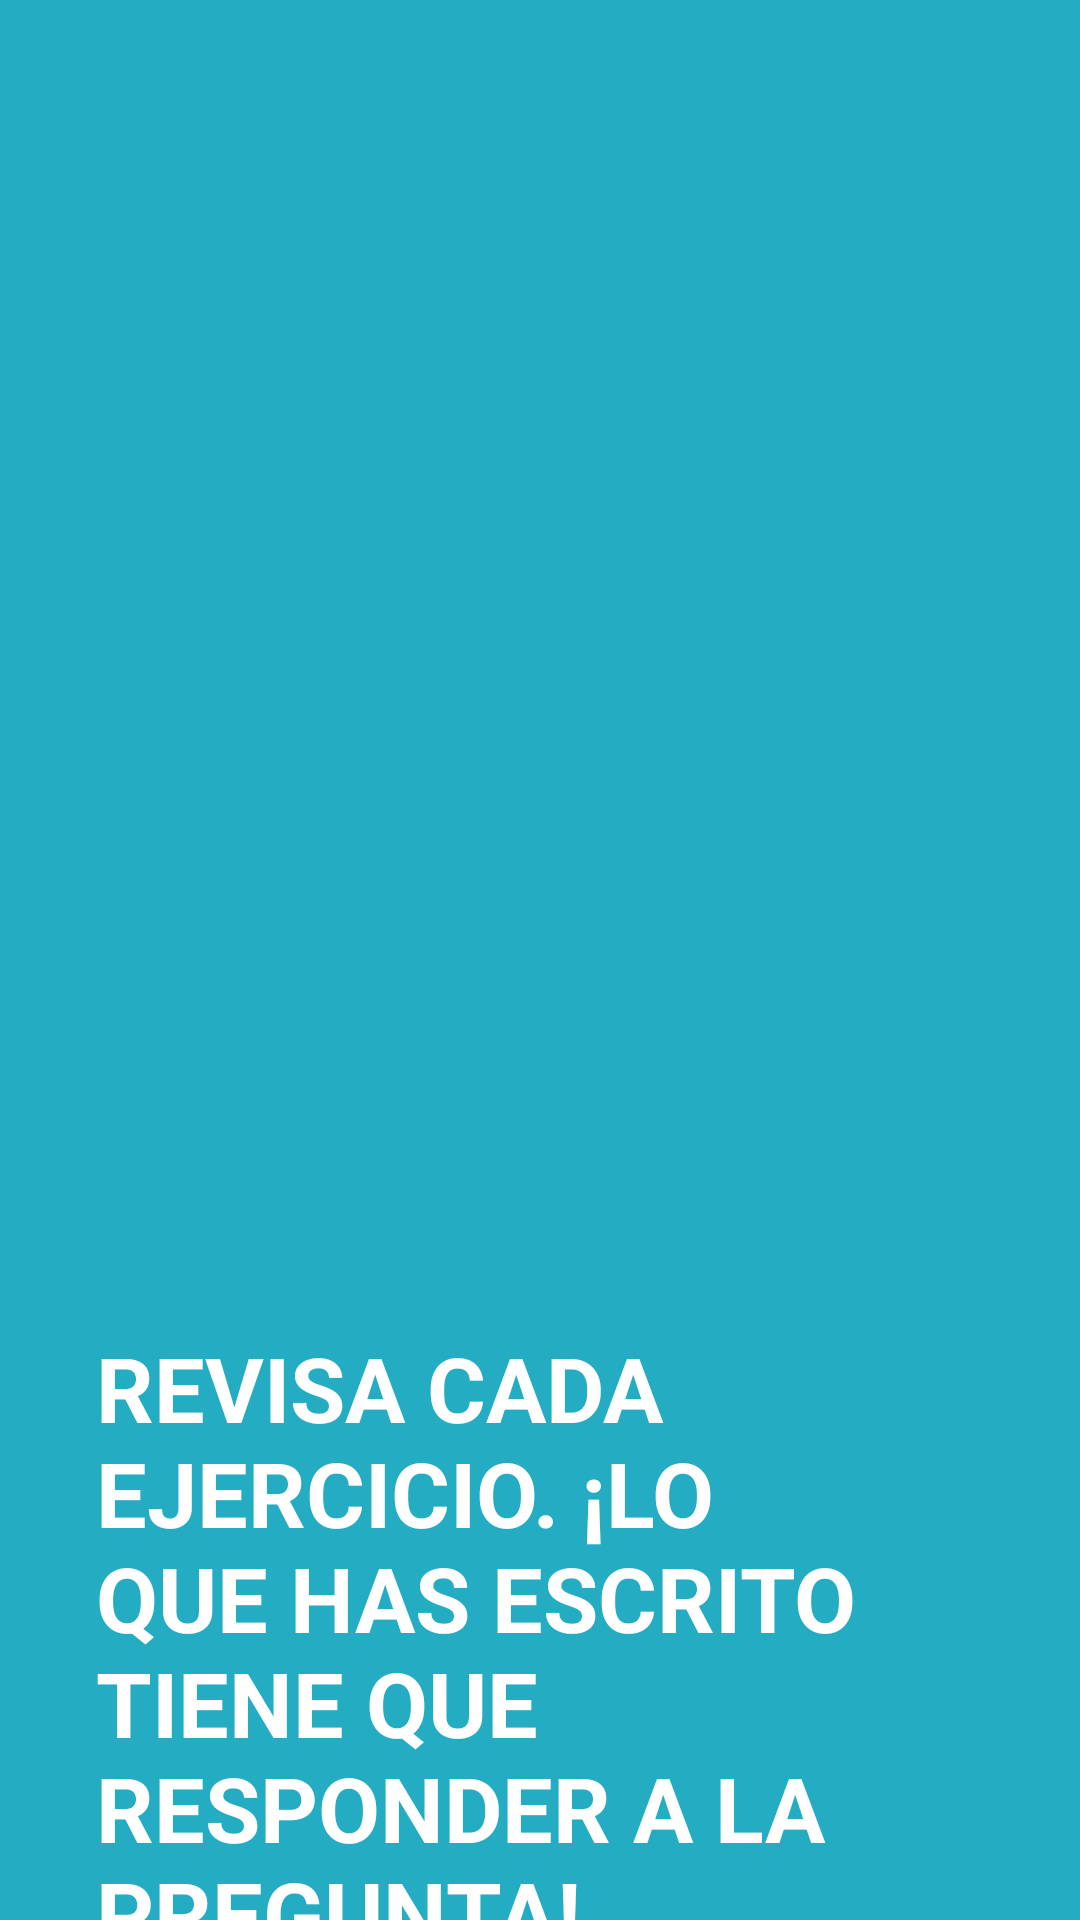

Here is an Android app screen rendered from its layout file. Give the layout XML and the strings, colors and styles it references.
<!-- AndroidManifest.xml: fallback theme Theme.MaterialComponents.DayNight.NoActionBar -->
<!-- res/layout/activity_organizar_estudio6.xml -->
<?xml version="1.0" encoding="utf-8"?>
<androidx.constraintlayout.widget.ConstraintLayout xmlns:android="http://schemas.android.com/apk/res/android"
    xmlns:app="http://schemas.android.com/apk/res-auto"
    xmlns:tools="http://schemas.android.com/tools"
    android:layout_width="match_parent"
    android:layout_height="match_parent"
    tools:context=".activity_organizar_estudio6"
    android:background="#24acc2">

    <TextView
        android:id="@+id/textView11"
        android:layout_width="0dp"
        android:layout_height="wrap_content"
        android:layout_marginStart="28dp"
        android:layout_marginLeft="28dp"
        android:layout_marginTop="16dp"
        android:layout_marginEnd="341dp"
        android:layout_marginRight="341dp"
        android:text="@string/String_organizaTareas"
        android:textColor="#000000"
        android:textSize="18dp"
        android:textStyle="bold"
        app:layout_constraintEnd_toEndOf="parent"
        app:layout_constraintStart_toStartOf="parent"
        app:layout_constraintTop_toTopOf="parent"
        tools:text="@string/String_organizaTareas" />

    <TextView
        android:id="@+id/textView12"
        android:layout_width="0dp"
        android:layout_height="wrap_content"
        android:layout_marginStart="32dp"
        android:layout_marginTop="24dp"
        android:layout_marginEnd="56dp"
        android:text="@string/String_revisaPregunta"
        android:textColor="#FFFFFF"
        android:textSize="30dp"
        android:textStyle="bold"
        app:layout_constraintEnd_toEndOf="parent"
        app:layout_constraintHorizontal_bias="0.0"
        app:layout_constraintStart_toStartOf="parent"
        app:layout_constraintTop_toBottomOf="@+id/textView11" />

    <Button
        android:id="@+id/button12"
        android:layout_width="96dp"
        android:layout_height="77dp"
        android:layout_marginEnd="40dp"
        android:layout_marginBottom="32dp"
        android:background="@drawable/ic_keyboard_arrow_right_black_24dp"
        android:onClick="pasarInit"
        android:textSize="14dp"
        app:layout_constraintBottom_toBottomOf="parent"
        app:layout_constraintEnd_toEndOf="parent" />

    <ImageView
        android:id="@+id/imageView6"
        android:layout_width="0dp"
        android:layout_height="0dp"
        android:layout_marginStart="40dp"
        android:layout_marginTop="8dp"
        android:layout_marginEnd="8dp"
        android:contentDescription="@string/String_tareasAgenda"
        app:layout_constraintBottom_toBottomOf="parent"
        app:layout_constraintEnd_toStartOf="@+id/button54"
        app:layout_constraintStart_toStartOf="parent"
        app:layout_constraintTop_toBottomOf="@+id/textView12"
        app:srcCompat="@mipmap/saberquesepregunta" />

    <Button
        android:id="@+id/button54"
        android:layout_width="96dp"
        android:layout_height="77dp"
        android:layout_marginEnd="10dp"
        android:layout_marginBottom="32dp"
        android:background="@drawable/ic_keyboard_arrow_left_black_24dp"
        android:onClick="pasaratras"
        app:layout_constraintBottom_toBottomOf="parent"
        app:layout_constraintEnd_toStartOf="@+id/button12" />
</androidx.constraintlayout.widget.ConstraintLayout>
<!-- resources referenced by this layout -->
<resources>
  <!-- mipmap saberquesepregunta: png bitmap (mipmap-mdpi, 185144 bytes) -->
  <string name="String_organizaTareas">CONSEJOS DE ESTUDIO</string>
  <string name="String_revisaPregunta">REVISA CADA EJERCICIO. ¡LO QUE HAS ESCRITO TIENE QUE RESPONDER A LA PREGUNTA!</string>
  <string name="String_tareasAgenda">REVISA LAS TAREAS EN LA AGENDA</string>
</resources>
